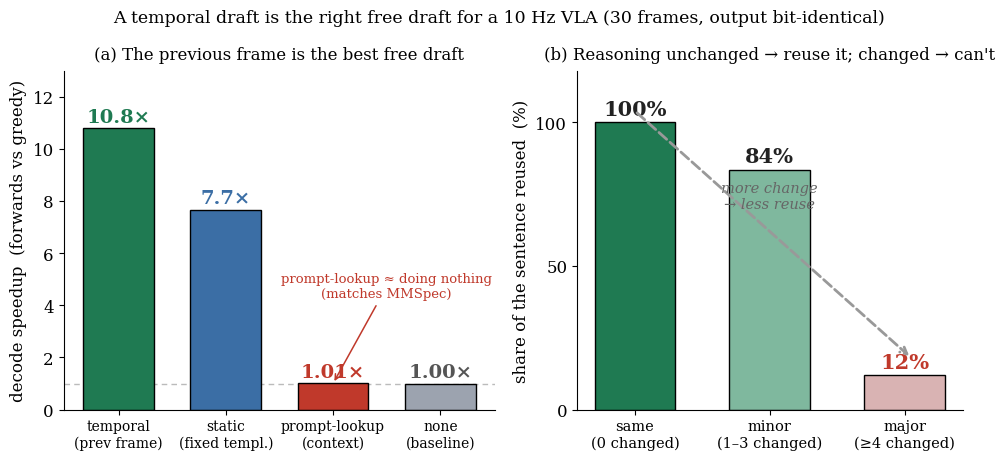

The matplotlib source for this figure:
# -*- coding: utf-8 -*-
"""Why a TEMPORAL draft wins (2b). Left: speedup by draft source — the previous
frame beats a fixed template and crushes prompt-lookup (~nothing, echoing
MMSpec). Right, at a glance: if the reasoning is unchanged we reuse almost all
of it; once it changes we can't. 30 frames, Thor, every source bit-identical."""
import matplotlib.pyplot as plt
import numpy as np

plt.rcParams.update({"font.family": "serif", "font.size": 12, "mathtext.fontset": "dejavuserif"})
GREEN, BLUE, RED, INK = "#1f7a52", "#3b6ea5", "#c0392b", "#222"

# columns from 260615_draftsrc.csv: cot_edit, fwd_none(=N-1), fwd_t, fwd_s, fwd_p, acc_t
rows = [
 (8,16,16,16,16,0),(1,16,1,16,16,15),(2,16,2,16,16,10),(0,16,1,16,16,16),(0,16,1,16,16,16),
 (0,16,1,1,16,16),(0,16,1,1,16,16),(0,16,1,1,16,16),(0,16,1,1,16,16),(0,16,1,1,16,16),
 (1,13,1,1,13,12),(1,13,1,1,13,12),(1,13,1,1,13,12),(1,13,1,1,13,12),(3,14,6,6,14,8),
 (1,13,1,1,13,12),(1,13,1,1,13,12),(3,14,5,5,14,9),(6,10,4,4,10,6),(1,10,1,4,10,9),
 (1,9,1,1,9,8),(1,9,1,1,9,8),(1,9,1,1,9,8),(1,9,1,1,9,8),(16,19,17,17,19,0),
 (1,16,1,1,16,15),(20,24,24,24,23,0),(0,24,1,24,23,24),(2,24,2,24,23,12),(34,40,40,38,38,0),
]
edit = np.array([r[0] for r in rows], float)
fn = np.array([r[1] for r in rows], float)
ft = np.array([r[2] for r in rows], float)
fs = np.array([r[3] for r in rows], float)
fp = np.array([r[4] for r in rows], float)
acc = np.array([r[5] for r in rows], float)
frac = acc / np.maximum(fn, 1)          # fraction of the sentence reused
sp_t = np.mean(fn / np.maximum(ft, 1)); sp_s = np.mean(fn / np.maximum(fs, 1))
sp_p = np.mean(fn / np.maximum(fp, 1)); sp_n = np.mean(fn / np.maximum(fn, 1))  # none = 1.0 by def

fig, (axA, axB) = plt.subplots(1, 2, figsize=(11.6, 4.4),
                               gridspec_kw={"width_ratios": [1.12, 1.0]})

# ---- (a) speedup by source (all 4 tested sources, incl. baseline) ----
labels = ["temporal\n(prev frame)", "static\n(fixed templ.)", "prompt-lookup\n(context)",
          "none\n(baseline)"]
GRAY = "#9ca3af"
vals = [sp_t, sp_s, sp_p, sp_n]; cols = [GREEN, BLUE, RED, GRAY]; xb = np.arange(4)
axA.bar(xb, vals, 0.66, color=cols, edgecolor="black", lw=1)
for x, v in zip(xb, vals):
    axA.text(x, v + 0.25, f"{v:.2f}×" if v < 2 else f"{v:.1f}×", ha="center",
             fontsize=14, fontweight="bold", color=cols[x] if x != 3 else "#555")
axA.axhline(1.0, color="#bbb", lw=1, ls=(0, (4, 3)), zorder=0)
axA.annotate("prompt-lookup ≈ doing nothing\n(matches MMSpec)", xy=(2, 1.0), xytext=(2.5, 4.3),
             fontsize=9.5, color=RED, ha="center",
             arrowprops=dict(arrowstyle="->", color=RED, lw=1.1))
axA.set_xticks(xb); axA.set_xticklabels(labels, fontsize=10)
axA.set_ylabel("decode speedup  (forwards vs greedy)")
axA.set_ylim(0, 13); axA.set_title("(a) The previous frame is the best free draft", fontsize=12, pad=8)
axA.spines[["top", "right"]].set_visible(False)

# ---- (b) at a glance: reuse collapses once the reasoning changes ----
bins = [("same\n(0 changed)", edit == 0),
        ("minor\n(1–3 changed)", (edit >= 1) & (edit <= 3)),
        ("major\n(≥4 changed)", edit >= 4)]
pcts = [100 * frac[mask].mean() for _, mask in bins]
bcolors = [GREEN, "#7fb89e", "#d9b3b3"]
xb2 = np.arange(3)
axB.bar(xb2, pcts, 0.6, color=bcolors, edgecolor="black", lw=1)
for x, p in zip(xb2, pcts):
    axB.text(x, p + 2.5, f"{p:.0f}%", ha="center", fontsize=15, fontweight="bold",
             color=INK if x < 2 else RED)
axB.annotate("", xy=(2.05, 18), xytext=(0.0, 104),
             arrowprops=dict(arrowstyle="->", color="#999", lw=2, ls="--"))
axB.text(1.0, 70, "more change\n→ less reuse", fontsize=10.5, color="#666", ha="center", style="italic")
axB.set_xticks(xb2); axB.set_xticklabels([b[0] for b in bins], fontsize=10.5)
axB.set_ylabel("share of the sentence reused  (%)")
axB.set_ylim(0, 118); axB.set_yticks([0, 50, 100])
axB.set_title("(b) Reasoning unchanged → reuse it; changed → can't", fontsize=12, pad=8)
axB.spines[["top", "right"]].set_visible(False)

fig.suptitle("A temporal draft is the right free draft for a 10 Hz VLA "
             "(30 frames, output bit-identical)", fontsize=12.5, y=1.02)
fig.savefig("260616_fig16_draft_source.png", dpi=200, bbox_inches="tight")
print("saved 260616_fig16_draft_source.png",
      f"| temporal {sp_t:.2f} static {sp_s:.2f} pld {sp_p:.2f} | bins {[round(p) for p in pcts]}")
